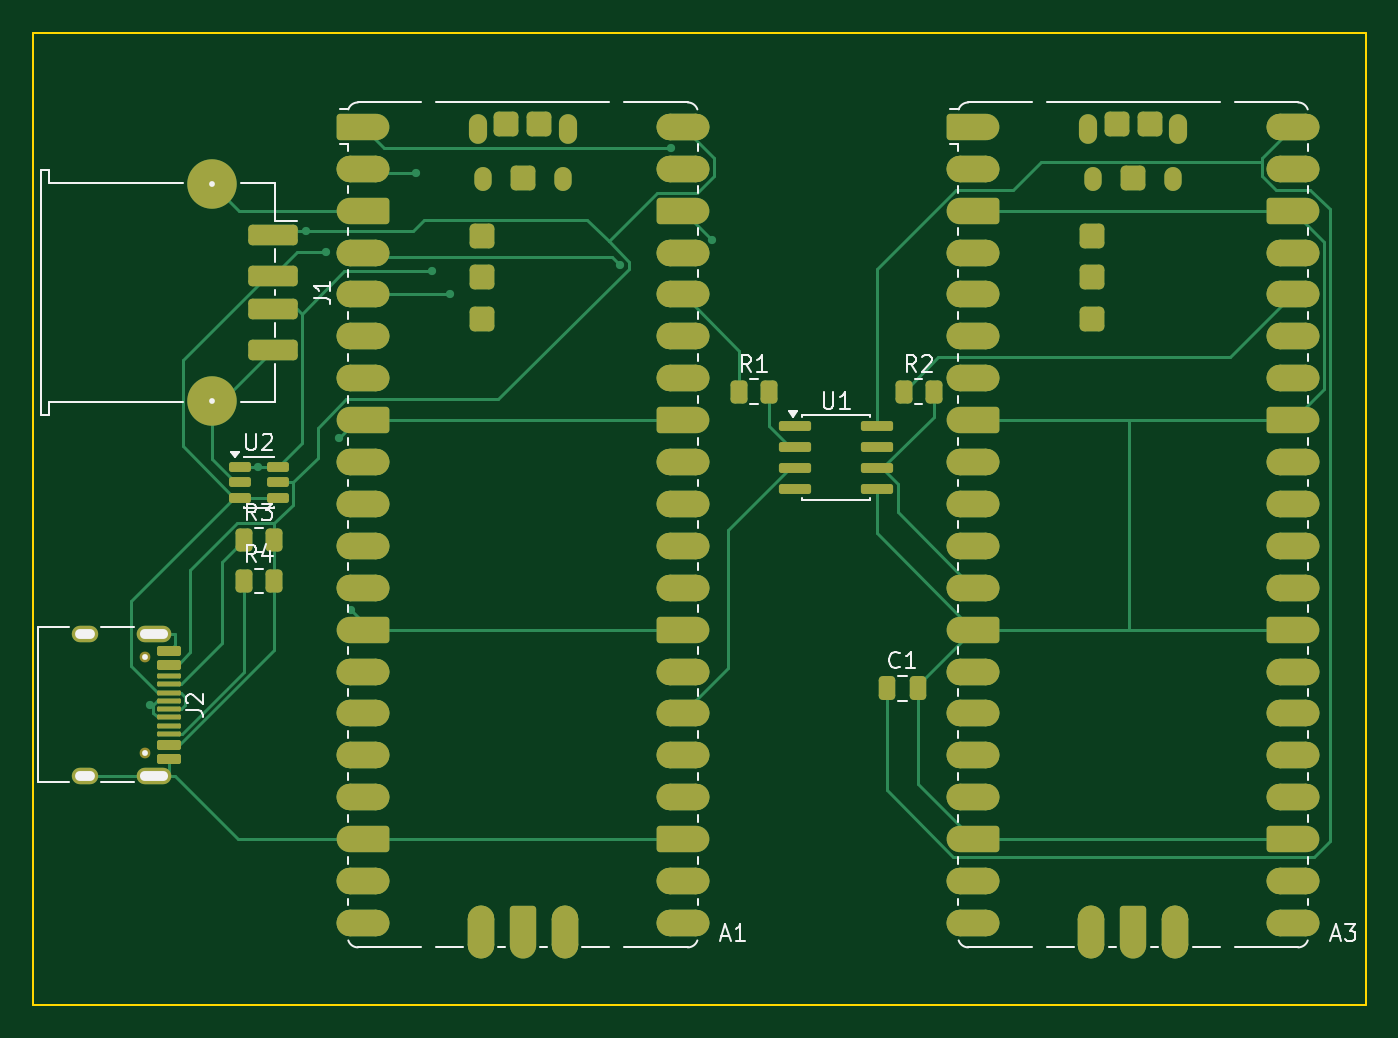
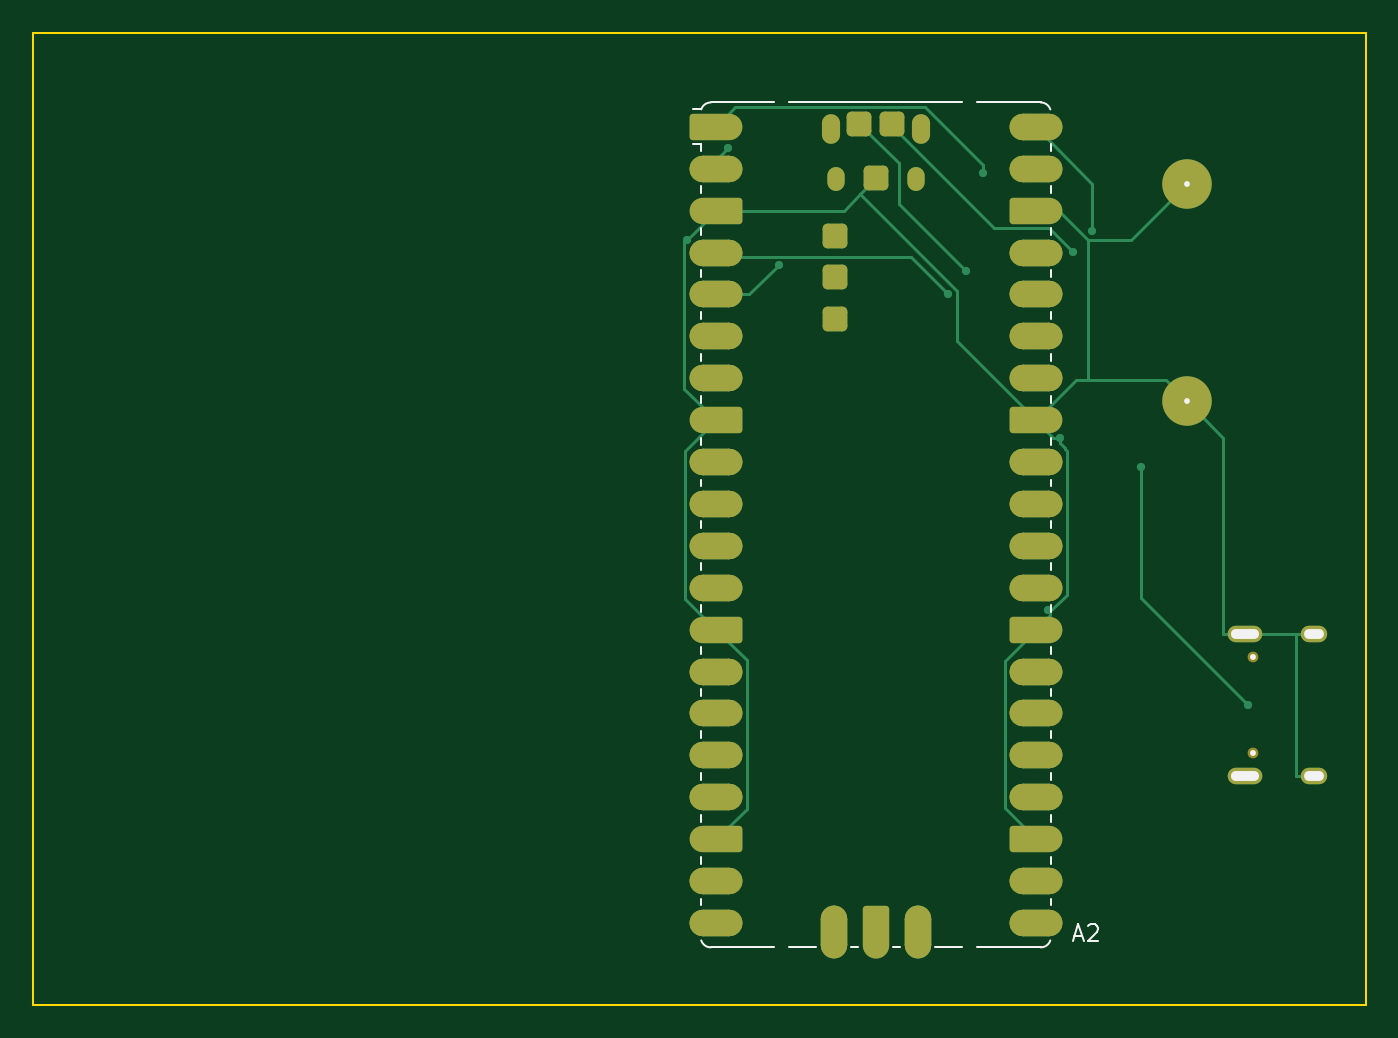
Circuit board: 9 layer files. Board 80.8 x 58.9 mm.
- bottom_copper: screen-hopper-compact.GBL (11432 bytes)
- bottom_silk: screen-hopper-compact.GBO (4266 bytes)
- paste: screen-hopper-compact.GBP (2846 bytes)
- bottom_mask: screen-hopper-compact.GBS (5749 bytes)
- outline: screen-hopper-compact.GKO (966 bytes)
- top_copper: screen-hopper-compact.GTL (21423 bytes)
- top_silk: screen-hopper-compact.GTO (17456 bytes)
- paste: screen-hopper-compact.GTP (6183 bytes)
- top_mask: screen-hopper-compact.GTS (9123 bytes)

=== bottom_copper: screen-hopper-compact.GBL (11432 bytes, source omitted) ===
=== bottom_silk: screen-hopper-compact.GBO ===
%TF.GenerationSoftware,KiCad,Pcbnew,10.0.3*%
%TF.CreationDate,2026-05-22T13:20:40+10:00*%
%TF.ProjectId,screen-hopper-compact,73637265-656e-42d6-986f-707065722d63,rev?*%
%TF.SameCoordinates,Original*%
%TF.FileFunction,Legend,Bot*%
%TF.FilePolarity,Positive*%
%FSLAX46Y46*%
G04 Gerber Fmt 4.6, Leading zero omitted, Abs format (unit mm)*
G04 Created by KiCad (PCBNEW 10.0.3) date 2026-05-22 13:20:40*
%MOMM*%
%LPD*%
G01*
G04 APERTURE LIST*
%ADD10C,0.150000*%
%ADD11C,0.120000*%
%ADD12C,0.350000*%
%ADD13O,1.700000X0.600000*%
%ADD14O,1.200000X0.600000*%
G04 APERTURE END LIST*
D10*
X19963339Y-55019104D02*
X19487149Y-55019104D01*
X20058577Y-55304819D02*
X19725244Y-54304819D01*
X19725244Y-54304819D02*
X19391911Y-55304819D01*
X19106196Y-54400057D02*
X19058577Y-54352438D01*
X19058577Y-54352438D02*
X18963339Y-54304819D01*
X18963339Y-54304819D02*
X18725244Y-54304819D01*
X18725244Y-54304819D02*
X18630006Y-54352438D01*
X18630006Y-54352438D02*
X18582387Y-54400057D01*
X18582387Y-54400057D02*
X18534768Y-54495295D01*
X18534768Y-54495295D02*
X18534768Y-54590533D01*
X18534768Y-54590533D02*
X18582387Y-54733390D01*
X18582387Y-54733390D02*
X19153815Y-55304819D01*
X19153815Y-55304819D02*
X18534768Y-55304819D01*
%TO.C,A2*%
D11*
X21390000Y-7015000D02*
X21390000Y-7435000D01*
X21390000Y-9555000D02*
X21390000Y-9975000D01*
X21390000Y-12095000D02*
X21390000Y-12515000D01*
X21390000Y-14635000D02*
X21390000Y-15055000D01*
X21390000Y-17175000D02*
X21390000Y-17595000D01*
X21390000Y-19715000D02*
X21390000Y-20135000D01*
X21390000Y-22255000D02*
X21390000Y-22675000D01*
X21390000Y-24795000D02*
X21390000Y-25215000D01*
X21390000Y-27335000D02*
X21390000Y-27755000D01*
X21390000Y-29875000D02*
X21390000Y-30295000D01*
X21390000Y-32415000D02*
X21390000Y-32835000D01*
X21390000Y-34955000D02*
X21390000Y-35375000D01*
X21390000Y-37495000D02*
X21390000Y-37915000D01*
X21390000Y-40035000D02*
X21390000Y-40455000D01*
X21390000Y-42575000D02*
X21390000Y-42995000D01*
X21390000Y-45115000D02*
X21390000Y-45535000D01*
X21390000Y-47655000D02*
X21390000Y-48075000D01*
X21390000Y-50195000D02*
X21390000Y-50615000D01*
X21390000Y-52735000D02*
X21390000Y-53155000D01*
X22000000Y-4475000D02*
X24490000Y-4475000D01*
X25837939Y-4475000D02*
X24490000Y-4475000D01*
X25837939Y-55695000D02*
X22000000Y-55695000D01*
X26762061Y-55695000D02*
X28400000Y-55695000D01*
X27765000Y-4475000D02*
X26762061Y-4475000D01*
X30940000Y-55695000D02*
X30520000Y-55695000D01*
X33480000Y-55695000D02*
X33060000Y-55695000D01*
X35600000Y-55695000D02*
X37237939Y-55695000D01*
X36235000Y-4475000D02*
X27765000Y-4475000D01*
X37237939Y-4475000D02*
X36235000Y-4475000D01*
X39510000Y-4475000D02*
X38162060Y-4475000D01*
X42000000Y-4475000D02*
X39510000Y-4475000D01*
X42000000Y-55695000D02*
X38162061Y-55695000D01*
X42579676Y-4895000D02*
X43090000Y-4895000D01*
X42610000Y-7015000D02*
X42610000Y-7435000D01*
X42610000Y-7015000D02*
X43090000Y-7015000D01*
X42610000Y-9555000D02*
X42610000Y-9975000D01*
X42610000Y-12095000D02*
X42610000Y-12515000D01*
X42610000Y-14635000D02*
X42610000Y-15055000D01*
X42610000Y-17175000D02*
X42610000Y-17595000D01*
X42610000Y-19715000D02*
X42610000Y-20135000D01*
X42610000Y-22255000D02*
X42610000Y-22675000D01*
X42610000Y-24795000D02*
X42610000Y-25215000D01*
X42610000Y-27335000D02*
X42610000Y-27755000D01*
X42610000Y-29875000D02*
X42610000Y-30295000D01*
X42610000Y-32415000D02*
X42610000Y-32835000D01*
X42610000Y-34955000D02*
X42610000Y-35375000D01*
X42610000Y-37495000D02*
X42610000Y-37915000D01*
X42610000Y-40035000D02*
X42610000Y-40455000D01*
X42610000Y-42575000D02*
X42610000Y-42995000D01*
X42610000Y-45115000D02*
X42610000Y-45535000D01*
X42610000Y-47655000D02*
X42610000Y-48075000D01*
X42610000Y-50195000D02*
X42610000Y-50615000D01*
X42610000Y-52735000D02*
X42610000Y-53155000D01*
X21420324Y-4895063D02*
G75*
G02*
X22000000Y-4475000I579676J-189937D01*
G01*
X22000000Y-55695000D02*
G75*
G02*
X21420340Y-55274932I-200J609700D01*
G01*
X42000000Y-4475000D02*
G75*
G02*
X42579676Y-4895000I-16J-610051D01*
G01*
X42579676Y-55274937D02*
G75*
G02*
X42000000Y-55695000I-579677J189939D01*
G01*
%TD*%
D12*
X9102500Y-38110000D03*
X9102500Y-43890000D03*
D13*
X9632500Y-36680000D03*
D14*
X5452500Y-36680000D03*
D13*
X9632500Y-45320000D03*
D14*
X5452500Y-45320000D03*
D12*
X13160000Y-9430000D03*
X13160000Y-22570000D03*
M02*

=== paste: screen-hopper-compact.GBP (2846 bytes, source withheld) ===
=== bottom_mask: screen-hopper-compact.GBS (5749 bytes, source withheld) ===
=== outline: screen-hopper-compact.GKO ===
%TF.GenerationSoftware,KiCad,Pcbnew,10.0.3*%
%TF.CreationDate,2026-05-22T13:20:40+10:00*%
%TF.ProjectId,screen-hopper-compact,73637265-656e-42d6-986f-707065722d63,rev?*%
%TF.SameCoordinates,Original*%
%TF.FileFunction,Profile,NP*%
%FSLAX46Y46*%
G04 Gerber Fmt 4.6, Leading zero omitted, Abs format (unit mm)*
G04 Created by KiCad (PCBNEW 10.0.3) date 2026-05-22 13:20:40*
%MOMM*%
%LPD*%
G01*
G04 APERTURE LIST*
%TA.AperFunction,Profile*%
%ADD10C,0.150000*%
%TD*%
%ADD11C,0.350000*%
%ADD12O,1.700000X0.600000*%
%ADD13O,1.200000X0.600000*%
G04 APERTURE END LIST*
D10*
X2307500Y-240000D02*
X83085000Y-240000D01*
X2307500Y-59180000D02*
X2307500Y-240000D01*
X83085000Y-240000D02*
X83085000Y-59180000D01*
X83085000Y-59180000D02*
X2307500Y-59180000D01*
D11*
X9102500Y-38110000D03*
X9102500Y-43890000D03*
D12*
X9632500Y-36680000D03*
D13*
X5452500Y-36680000D03*
D12*
X9632500Y-45320000D03*
D13*
X5452500Y-45320000D03*
D11*
X13160000Y-9430000D03*
X13160000Y-22570000D03*
M02*

=== top_copper: screen-hopper-compact.GTL (21423 bytes, source omitted) ===
=== top_silk: screen-hopper-compact.GTO (17456 bytes, source omitted) ===
=== paste: screen-hopper-compact.GTP ===
%TF.GenerationSoftware,KiCad,Pcbnew,10.0.3*%
%TF.CreationDate,2026-05-22T13:20:40+10:00*%
%TF.ProjectId,screen-hopper-compact,73637265-656e-42d6-986f-707065722d63,rev?*%
%TF.SameCoordinates,Original*%
%TF.FileFunction,Paste,Top*%
%TF.FilePolarity,Positive*%
%FSLAX46Y46*%
G04 Gerber Fmt 4.6, Leading zero omitted, Abs format (unit mm)*
G04 Created by KiCad (PCBNEW 10.0.3) date 2026-05-22 13:20:40*
%MOMM*%
%LPD*%
G01*
G04 APERTURE LIST*
G04 Aperture macros list*
%AMRoundRect*
0 Rectangle with rounded corners*
0 $1 Rounding radius*
0 $2 $3 $4 $5 $6 $7 $8 $9 X,Y pos of 4 corners*
0 Add a 4 corners polygon primitive as box body*
4,1,4,$2,$3,$4,$5,$6,$7,$8,$9,$2,$3,0*
0 Add four circle primitives for the rounded corners*
1,1,$1+$1,$2,$3*
1,1,$1+$1,$4,$5*
1,1,$1+$1,$6,$7*
1,1,$1+$1,$8,$9*
0 Add four rect primitives between the rounded corners*
20,1,$1+$1,$2,$3,$4,$5,0*
20,1,$1+$1,$4,$5,$6,$7,0*
20,1,$1+$1,$6,$7,$8,$9,0*
20,1,$1+$1,$8,$9,$2,$3,0*%
G04 Aperture macros list end*
%ADD10RoundRect,0.150000X-0.575000X0.150000X-0.575000X-0.150000X0.575000X-0.150000X0.575000X0.150000X0*%
%ADD11RoundRect,0.075000X-0.650000X0.075000X-0.650000X-0.075000X0.650000X-0.075000X0.650000X0.075000X0*%
%ADD12RoundRect,0.250000X-0.262500X-0.450000X0.262500X-0.450000X0.262500X0.450000X-0.262500X0.450000X0*%
%ADD13RoundRect,0.250000X-1.250000X0.375000X-1.250000X-0.375000X1.250000X-0.375000X1.250000X0.375000X0*%
%ADD14RoundRect,0.250000X-0.250000X-0.475000X0.250000X-0.475000X0.250000X0.475000X-0.250000X0.475000X0*%
%ADD15R,3.800000X2.200000*%
%ADD16O,1.100000X1.800000*%
%ADD17R,2.200000X3.800000*%
%ADD18O,1.050000X1.450000*%
%ADD19RoundRect,0.300000X-0.450000X-0.450000X0.450000X-0.450000X0.450000X0.450000X-0.450000X0.450000X0*%
%ADD20RoundRect,0.150000X-0.512500X-0.150000X0.512500X-0.150000X0.512500X0.150000X-0.512500X0.150000X0*%
%ADD21RoundRect,0.150000X-0.825000X-0.150000X0.825000X-0.150000X0.825000X0.150000X-0.825000X0.150000X0*%
%ADD22C,0.350000*%
%ADD23O,1.700000X0.600000*%
%ADD24O,1.200000X0.600000*%
G04 APERTURE END LIST*
D10*
%TO.C,J2*%
X10547500Y-37750000D03*
X10547500Y-38550000D03*
D11*
X10547500Y-39750000D03*
X10547500Y-40750000D03*
X10547500Y-41250000D03*
X10547500Y-42250000D03*
D10*
X10547500Y-43450000D03*
X10547500Y-44250000D03*
X10547500Y-44250000D03*
X10547500Y-43450000D03*
D11*
X10547500Y-42750000D03*
X10547500Y-41750000D03*
X10547500Y-40250000D03*
X10547500Y-39250000D03*
D10*
X10547500Y-38550000D03*
X10547500Y-37750000D03*
%TD*%
D12*
%TO.C,R2*%
X55087500Y-22000000D03*
X56912500Y-22000000D03*
%TD*%
D13*
%TO.C,J1*%
X16840000Y-12500000D03*
X16840000Y-15000000D03*
X16840000Y-17000000D03*
X16840000Y-19500000D03*
%TD*%
D14*
%TO.C,C1*%
X54050000Y-40000000D03*
X55950000Y-40000000D03*
%TD*%
D12*
%TO.C,R1*%
X45087500Y-22000000D03*
X46912500Y-22000000D03*
%TD*%
D15*
%TO.C,A3*%
X59310000Y-5955000D03*
X59310000Y-8495000D03*
X59310000Y-11035000D03*
X59310000Y-13575000D03*
X59310000Y-16115000D03*
X59310000Y-18655000D03*
X59310000Y-21195000D03*
X59310000Y-23735000D03*
X59310000Y-26275000D03*
X59310000Y-28815000D03*
X59310000Y-31355000D03*
X59310000Y-33895000D03*
X59310000Y-36435000D03*
X59310000Y-38975000D03*
X59310000Y-41515000D03*
X59310000Y-44055000D03*
X59310000Y-46595000D03*
X59310000Y-49135000D03*
X59310000Y-51675000D03*
X59310000Y-54215000D03*
D16*
X66275000Y-6085000D03*
D17*
X66460000Y-54785000D03*
D18*
X66575000Y-9115000D03*
D17*
X69000000Y-54785000D03*
D18*
X71425000Y-9115000D03*
D17*
X71540000Y-54785000D03*
D16*
X71725000Y-6085000D03*
D15*
X78690000Y-5955000D03*
X78690000Y-8495000D03*
X78690000Y-11035000D03*
X78690000Y-13575000D03*
X78690000Y-16115000D03*
X78690000Y-18655000D03*
X78690000Y-21195000D03*
X78690000Y-23735000D03*
X78690000Y-26275000D03*
X78690000Y-28815000D03*
X78690000Y-31355000D03*
X78690000Y-33895000D03*
X78690000Y-36435000D03*
X78690000Y-38975000D03*
X78690000Y-41515000D03*
X78690000Y-44055000D03*
X78690000Y-46595000D03*
X78690000Y-49135000D03*
X78690000Y-51675000D03*
X78690000Y-54215000D03*
D19*
X69000000Y-9085000D03*
X70000000Y-5785000D03*
X68000000Y-5785000D03*
X66500000Y-12585000D03*
X66500000Y-15085000D03*
X66500000Y-17585000D03*
%TD*%
D12*
%TO.C,R4*%
X15087500Y-33500000D03*
X16912500Y-33500000D03*
%TD*%
D20*
%TO.C,U2*%
X14862500Y-26550000D03*
X14862500Y-27500000D03*
X14862500Y-28450000D03*
X17137500Y-28450000D03*
X17137500Y-27500000D03*
X17137500Y-26550000D03*
%TD*%
D15*
%TO.C,A1*%
X22310000Y-5955000D03*
X22310000Y-8495000D03*
X22310000Y-11035000D03*
X22310000Y-13575000D03*
X22310000Y-16115000D03*
X22310000Y-18655000D03*
X22310000Y-21195000D03*
X22310000Y-23735000D03*
X22310000Y-26275000D03*
X22310000Y-28815000D03*
X22310000Y-31355000D03*
X22310000Y-33895000D03*
X22310000Y-36435000D03*
X22310000Y-38975000D03*
X22310000Y-41515000D03*
X22310000Y-44055000D03*
X22310000Y-46595000D03*
X22310000Y-49135000D03*
X22310000Y-51675000D03*
X22310000Y-54215000D03*
D16*
X29275000Y-6085000D03*
D17*
X29460000Y-54785000D03*
D18*
X29575000Y-9115000D03*
D17*
X32000000Y-54785000D03*
D18*
X34425000Y-9115000D03*
D17*
X34540000Y-54785000D03*
D16*
X34725000Y-6085000D03*
D15*
X41690000Y-5955000D03*
X41690000Y-8495000D03*
X41690000Y-11035000D03*
X41690000Y-13575000D03*
X41690000Y-16115000D03*
X41690000Y-18655000D03*
X41690000Y-21195000D03*
X41690000Y-23735000D03*
X41690000Y-26275000D03*
X41690000Y-28815000D03*
X41690000Y-31355000D03*
X41690000Y-33895000D03*
X41690000Y-36435000D03*
X41690000Y-38975000D03*
X41690000Y-41515000D03*
X41690000Y-44055000D03*
X41690000Y-46595000D03*
X41690000Y-49135000D03*
X41690000Y-51675000D03*
X41690000Y-54215000D03*
D19*
X32000000Y-9085000D03*
X33000000Y-5785000D03*
X31000000Y-5785000D03*
X29500000Y-12585000D03*
X29500000Y-15085000D03*
X29500000Y-17585000D03*
%TD*%
D21*
%TO.C,U1*%
X48525000Y-24095000D03*
X48525000Y-25365000D03*
X48525000Y-26635000D03*
X48525000Y-27905000D03*
X53475000Y-27905000D03*
X53475000Y-26635000D03*
X53475000Y-25365000D03*
X53475000Y-24095000D03*
%TD*%
D12*
%TO.C,R3*%
X15087500Y-31000000D03*
X16912500Y-31000000D03*
%TD*%
D22*
X9102500Y-38110000D03*
X9102500Y-43890000D03*
D23*
X9632500Y-36680000D03*
D24*
X5452500Y-36680000D03*
D23*
X9632500Y-45320000D03*
D24*
X5452500Y-45320000D03*
D22*
X13160000Y-9430000D03*
X13160000Y-22570000D03*
M02*

=== top_mask: screen-hopper-compact.GTS (9123 bytes, source omitted) ===
